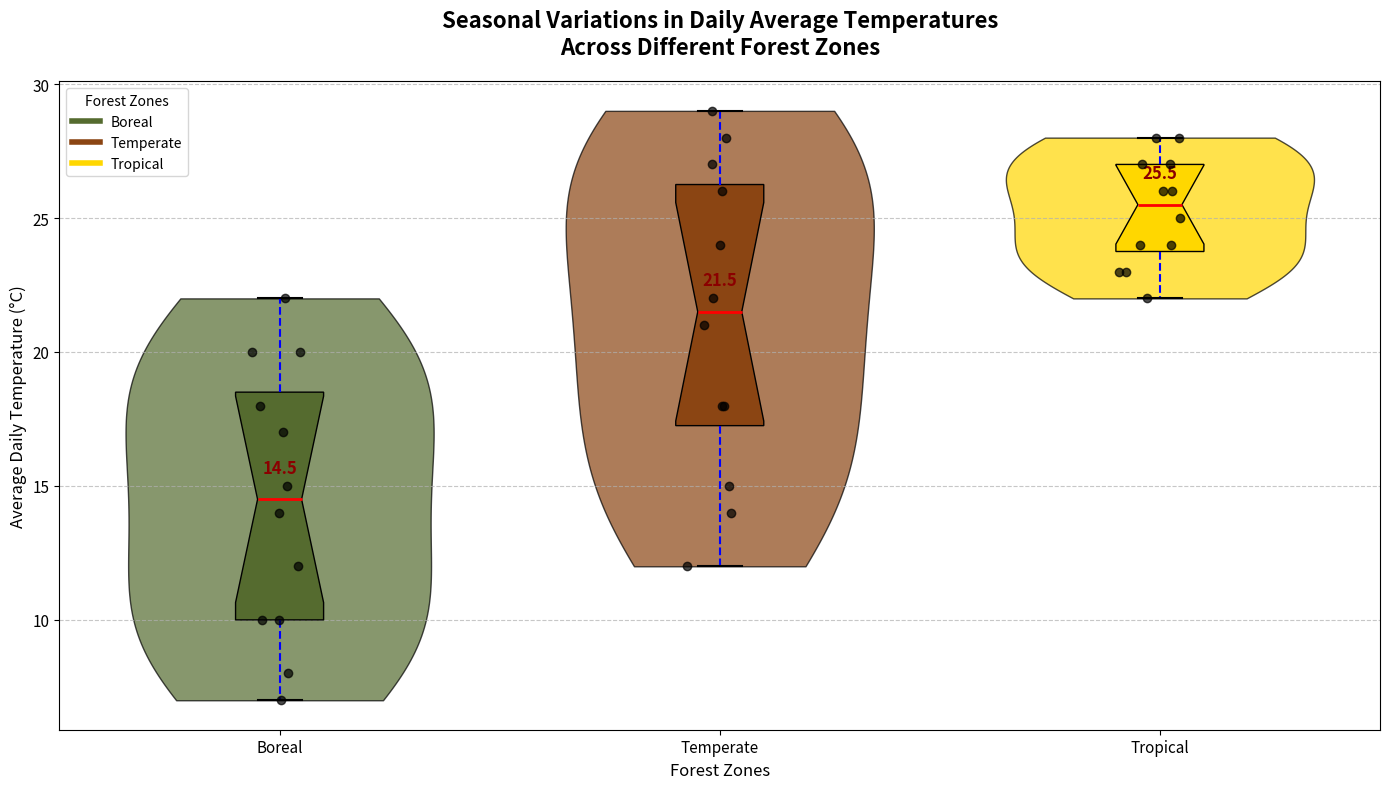

This figure's Python source:
import matplotlib.pyplot as plt
import numpy as np
import pandas as pd

# Backstory: Explore the data on the daily average temperatures observed in the Boreal, Temperate, and Tropical forests
# to analyze the seasonal variations. The zones represent different types of forests that are affected differently by 
# global climatic conditions.

# Data: Average daily temperatures (in °C) for each forest type
boreal_temperatures = [7, 10, 12, 15, 17, 20, 22, 20, 18, 14, 10, 8]
temperate_temperatures = [12, 15, 18, 21, 24, 27, 29, 28, 26, 22, 18, 14]
tropical_temperatures = [22, 23, 24, 25, 26, 27, 28, 28, 27, 26, 24, 23]
data = [boreal_temperatures, temperate_temperatures, tropical_temperatures]

# Forest zones
forest_zones = ['Boreal', 'Temperate', 'Tropical']

# Create figure and axis
fig, ax = plt.subplots(figsize=(14, 8))

# Violin plot for forest temperature data
vparts = ax.violinplot(data, showmeans=False, showmedians=False, showextrema=False, widths=0.7)

# Color scheme for different forest types
colors = ['#556B2F', '#8B4513', '#FFD700']

# Customize the appearance of the violin plots
for i, pc in enumerate(vparts['bodies']):
    pc.set_facecolor(colors[i])
    pc.set_edgecolor('black')
    pc.set_alpha(0.7)

# Box plot to show detailed distribution
box = ax.boxplot(data, patch_artist=True, notch=True, vert=True, widths=0.2, labels=forest_zones, showfliers=False)

# Modify box plot colors according to the forest zones
for patch, color in zip(box['boxes'], colors):
    patch.set_facecolor(color)
plt.setp(box['medians'], color='red', linewidth=2)
plt.setp(box['whiskers'], color='blue', linewidth=1.5, linestyle='--')
plt.setp(box['caps'], color='black', linewidth=1.5)

# Scatter plot for individual data points in the violin plot
for i, temp_data in enumerate(data):
    x = np.random.normal(i + 1, 0.04, size=len(temp_data))
    ax.scatter(x, temp_data, alpha=0.7, color='black', zorder=5)

# Annotate median values
for i, forest_data in enumerate(data):
    median_val = np.median(forest_data)
    ax.text(i + 1, median_val + 1, f'{median_val:.1f}', horizontalalignment='center', fontsize=12, color='darkred', weight='bold')

# Add title and labels
ax.set_title('Seasonal Variations in Daily Average Temperatures\nAcross Different Forest Zones', fontsize=16, weight='bold', pad=20)
ax.set_ylabel('Average Daily Temperature (°C)', fontsize=12)
ax.set_xlabel('Forest Zones', fontsize=12)

# Grid and layout adjustments
ax.yaxis.grid(True, linestyle='--', alpha=0.7)
plt.xticks(fontsize=11)
plt.yticks(fontsize=11)

# Custom Legend
handles = [plt.Line2D([0], [0], color=color, lw=4, label=zone) for color, zone in zip(colors, forest_zones)]
ax.legend(handles=handles, title='Forest Zones', loc='upper left')

# Automatically adjust layout
plt.tight_layout()

# Display the chart
plt.show()
